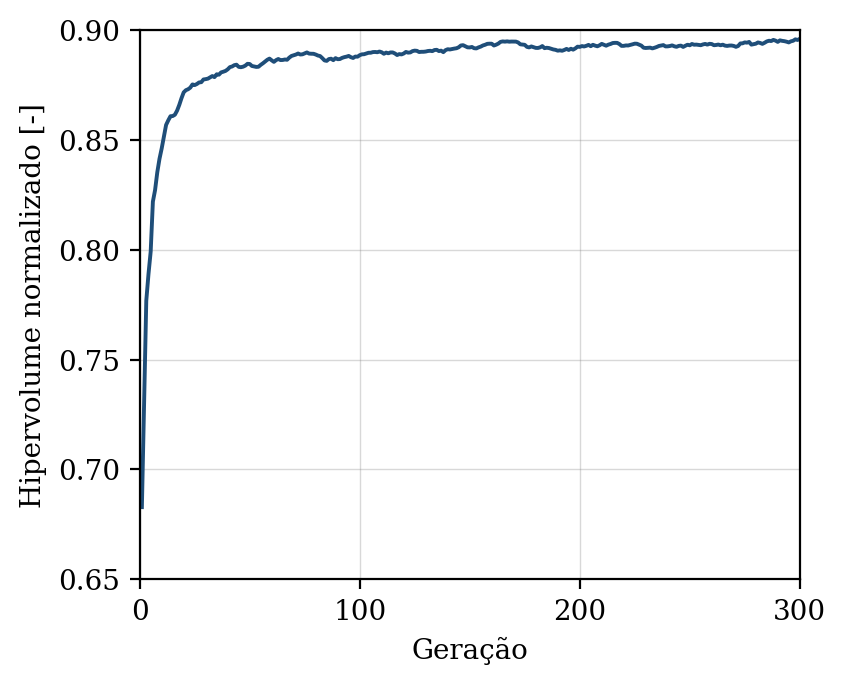

Source data for this figure (header and first rows):
geracao, hipervolume, n_solucoes, n_avaliacoes
1, 0.6829, 6, 50
2, 0.7298, 13, 100
3, 0.7768, 19, 150
4, 0.7889, 24, 200
5, 0.7992, 27, 250
6, 0.8219, 32, 300
7, 0.8272, 34, 350
8, 0.8353, 45, 400
9, 0.8414, 46, 450
10, 0.8461, 50, 500
11, 0.8515, 50, 550
12, 0.8568, 50, 600
13, 0.8589, 50, 650
14, 0.8608, 50, 700
15, 0.8608, 50, 750
16, 0.8614, 50, 800
17, 0.8633, 50, 850
18, 0.8659, 50, 900
19, 0.869, 50, 950
20, 0.8716, 50, 1000
21, 0.8726, 50, 1050
22, 0.873, 50, 1100
23, 0.8738, 50, 1150
24, 0.8752, 50, 1200
25, 0.8749, 50, 1250
26, 0.8754, 50, 1300
27, 0.8761, 50, 1350
28, 0.8763, 50, 1400
29, 0.8775, 50, 1450
30, 0.8776, 50, 1500
31, 0.8779, 50, 1550
32, 0.8785, 50, 1600
33, 0.879, 50, 1650
34, 0.8786, 50, 1700
35, 0.8799, 50, 1750
36, 0.8797, 50, 1800
37, 0.8807, 50, 1850
38, 0.881, 50, 1900
39, 0.8814, 50, 1950
40, 0.8821, 50, 2000
41, 0.8831, 50, 2050
42, 0.8834, 50, 2100
43, 0.884, 50, 2150
44, 0.8842, 50, 2200
45, 0.8832, 50, 2250
46, 0.8831, 50, 2300
47, 0.8833, 50, 2350
48, 0.8838, 50, 2400
49, 0.8846, 50, 2450
50, 0.8845, 50, 2500
51, 0.8836, 50, 2550
52, 0.8834, 50, 2600
53, 0.8832, 50, 2650
54, 0.8833, 50, 2700
55, 0.8841, 50, 2750
56, 0.8848, 50, 2800
57, 0.8856, 50, 2850
58, 0.8865, 50, 2900
59, 0.887, 50, 2950
60, 0.8862, 50, 3000
... 240 more rows
